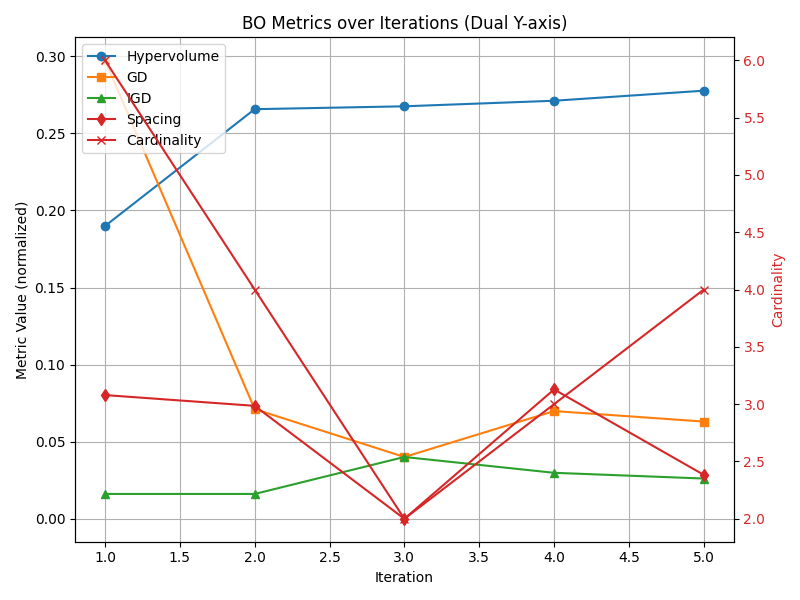

The table this chart was drawn from, first rows:
hyper_volume, gd, igd, spacing, cardinality
0.1899, 0.2974, 0.01611, 0.08026, 6
0.2657, 0.07115, 0.01611, 0.07327, 4
0.2676, 0.0401, 0.0401, 0.0, 2
0.2712, 0.06989, 0.02983, 0.08393, 3
0.2777, 0.06307, 0.02611, 0.0285, 4
